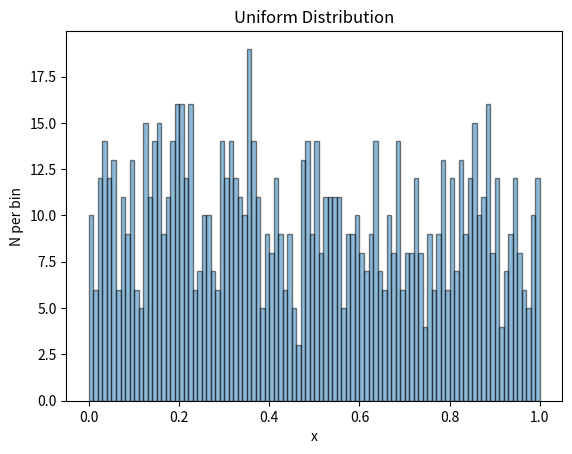

This chart was generated by the following Python code:
import matplotlib.pyplot as plt
import numpy as np

# Generate 1000 random numbers distributed uniformly between [0,1]
n = 1000
x = np.random.uniform(low=0.0, high=1.0, size=n)

# Histogram into 100 bins
width = 1/100
histmin = np.floor(0.0)
histmax = np.ceil(1.0) + width

bins = np.arange(histmin, histmax, width)

# Plot histogram
plt.hist(x, bins=bins, alpha=0.5, edgecolor='black')

# Label axes
plt.title('Uniform Distribution')
plt.ylabel('N per bin')
plt.xlabel('x')

# Save as pdf
plt.savefig('session9_histogram.pdf', bbox_inches='tight', facecolor='white')